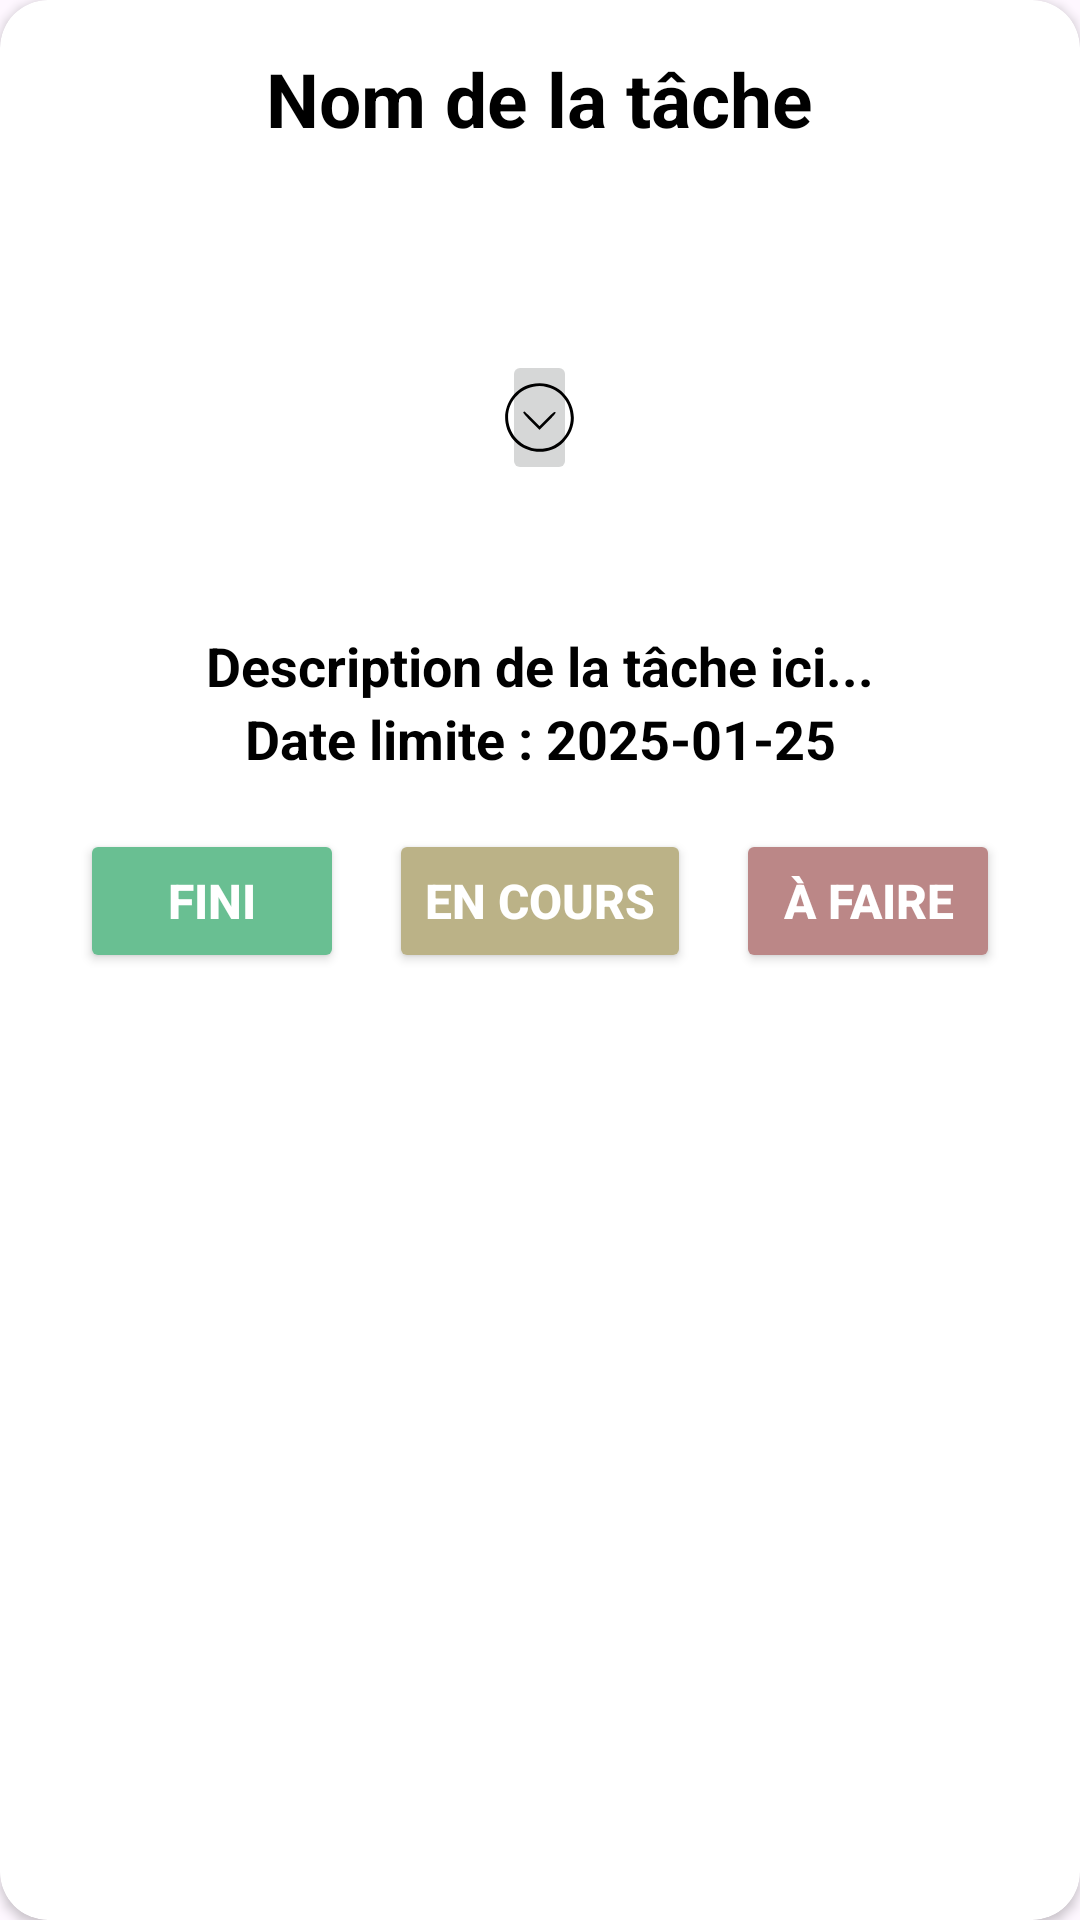

The Android layout XML behind this screen, and the referenced resources:
<!-- AndroidManifest.xml: application theme Theme.FamilyApp -->
<!-- res/layout/task_rv_cell.xml -->
<androidx.cardview.widget.CardView
    xmlns:android="http://schemas.android.com/apk/res/android"
    xmlns:cardview="http://schemas.android.com/apk/res-auto"
    android:id="@+id/card_view_task"
    android:layout_width="match_parent"
    android:layout_height="wrap_content"
    android:layout_marginBottom="15dp"
    android:layout_marginHorizontal="20dp"
    cardview:cardCornerRadius="16dp"
    cardview:cardElevation="2dp"
    android:padding="16dp">

    <LinearLayout
        android:layout_width="match_parent"
        android:layout_height="wrap_content"
        android:orientation="vertical">

        <LinearLayout
            android:layout_width="match_parent"
            android:layout_height="wrap_content"
            android:orientation="vertical"
            android:gravity="center"
            android:padding="16dp">

            <TextView
                android:id="@+id/task_name"
                android:layout_width="wrap_content"
                android:layout_height="0dp"
                android:paddingBottom="20dp"
                android:layout_weight="1"
                android:text="Nom de la tâche"
                android:textSize="25sp"
                android:textStyle="bold"
                android:textColor="@color/black"
                android:gravity="center_vertical" />

            <TextView
                android:id="@+id/user_task"
                android:layout_width="wrap_content"
                android:layout_height="0dp"
                android:paddingBottom="20dp"
                android:layout_weight="1"
                android:text=""
                android:textSize="20sp"
                android:textStyle="bold"
                android:textColor="@color/black" />



            <ImageButton
                android:id="@+id/task_unfold_button"
                android:layout_width="25dp"
                android:layout_height="wrap_content"
                android:src="@drawable/down_button" />
        </LinearLayout>

        <LinearLayout
            android:id="@+id/task_details_section"
            android:layout_width="match_parent"
            android:layout_height="wrap_content"
            android:orientation="vertical"
            android:paddingTop="8dp">


                <ImageView
                    android:id="@+id/edit_task_button"
                    android:layout_width="24dp"
                    android:layout_height="24dp"
                    android:layout_gravity="center"
                    android:contentDescription="Modifier"
                    android:src="@drawable/baseline_edit_24" />


            <TextView
            android:id="@+id/task_description"
            android:gravity="center"
            android:layout_width="match_parent"
            android:layout_height="wrap_content"
            android:text="Description de la tâche ici..."
            android:textSize="18sp"
            android:textStyle="bold"
            android:textColor="@color/black" />

        <TextView
            android:id="@+id/task_due_date"
            android:layout_width="match_parent"
            android:gravity="center"
            android:layout_height="wrap_content"
            android:text="Date limite : 2025-01-25"
            android:textSize="18sp"
            android:textStyle="bold"
            android:textColor="@color/black" />

            <LinearLayout
                android:layout_width="match_parent"
                android:layout_height="wrap_content"
                android:orientation="horizontal"
                android:gravity="center"
                android:paddingTop="8dp"
                android:layout_marginVertical="10dp">

                <Button
                    android:id="@+id/button_done"
                    android:layout_width="wrap_content"
                    android:layout_height="wrap_content"
                    android:text="Fini"
                    android:textSize="16sp"
                    android:textStyle="bold"
                    android:textColor="@color/white"
                    android:backgroundTint="@color/primary_buttons" />

                <Button
                    android:id="@+id/button_in_progress"
                    android:layout_width="wrap_content"
                    android:layout_height="wrap_content"
                    android:text="En cours"
                    android:layout_marginHorizontal="15dp"
                    android:textSize="16sp"
                    android:textStyle="bold"
                    android:textColor="@color/white"
                    android:backgroundTint="@color/primary_yellow" />

                <Button
                    android:id="@+id/button_to_do"
                    android:layout_width="wrap_content"
                    android:layout_height="wrap_content"
                    android:text="À faire"
                    android:textSize="16sp"
                    android:textStyle="bold"
                    android:textColor="@color/white"
                    android:backgroundTint="@color/primary_red" />
            </LinearLayout>
    </LinearLayout>
</LinearLayout>
</androidx.cardview.widget.CardView>
<!-- resources referenced by this layout -->
<resources>
  <color name="black">#FF000000</color>
  <color name="primary_buttons">#69BF92</color>
  <color name="primary_red">#BB8787</color>
  <color name="primary_yellow">#BBB287</color>
  <color name="white">#FFFFFFFF</color>
  <!-- drawable down_button (drawable) -->
  <vector xmlns:android="http://schemas.android.com/apk/res/android"
      android:width="25dp"
      android:height="25dp"
      android:viewportWidth="100"
      android:viewportHeight="100">
    <path
        android:pathData="M38.6,5.6c-22.5,5.4 -37.6,28.6 -33.8,51.7 6.2,36.7 51.2,51.3 77.3,25.2 32.9,-33 1.8,-87.9 -43.5,-76.9zM60.5,9.5c31.2,8.1 41.8,47.3 19.1,70.1 -24.1,24 -65.1,10.7 -70.9,-23 -5,-29.5 22.6,-54.6 51.8,-47.1z"
        android:fillColor="#000000"
        android:strokeColor="#00000000"/>
    <path
        android:pathData="M28.4,43.1c-0.4,0.7 4,5.8 10.5,12.3l11.1,11.1 11.2,-11.2c8.9,-9 11,-11.5 10,-12.5 -1,-1 -3.3,0.8 -11.2,8.7l-10,10 -9.8,-9.8c-5.3,-5.3 -10,-9.7 -10.4,-9.7 -0.4,-0 -1,0.5 -1.4,1.1z"
        android:fillColor="#000000"
        android:strokeColor="#00000000"/>
  </vector>
  <style name="Theme.FamilyApp" parent="Base.Theme.FamilyApp" />
  <style name="Base.Theme.FamilyApp" parent="Theme.Material3.DayNight.NoActionBar">
          
          
      </style>
</resources>
